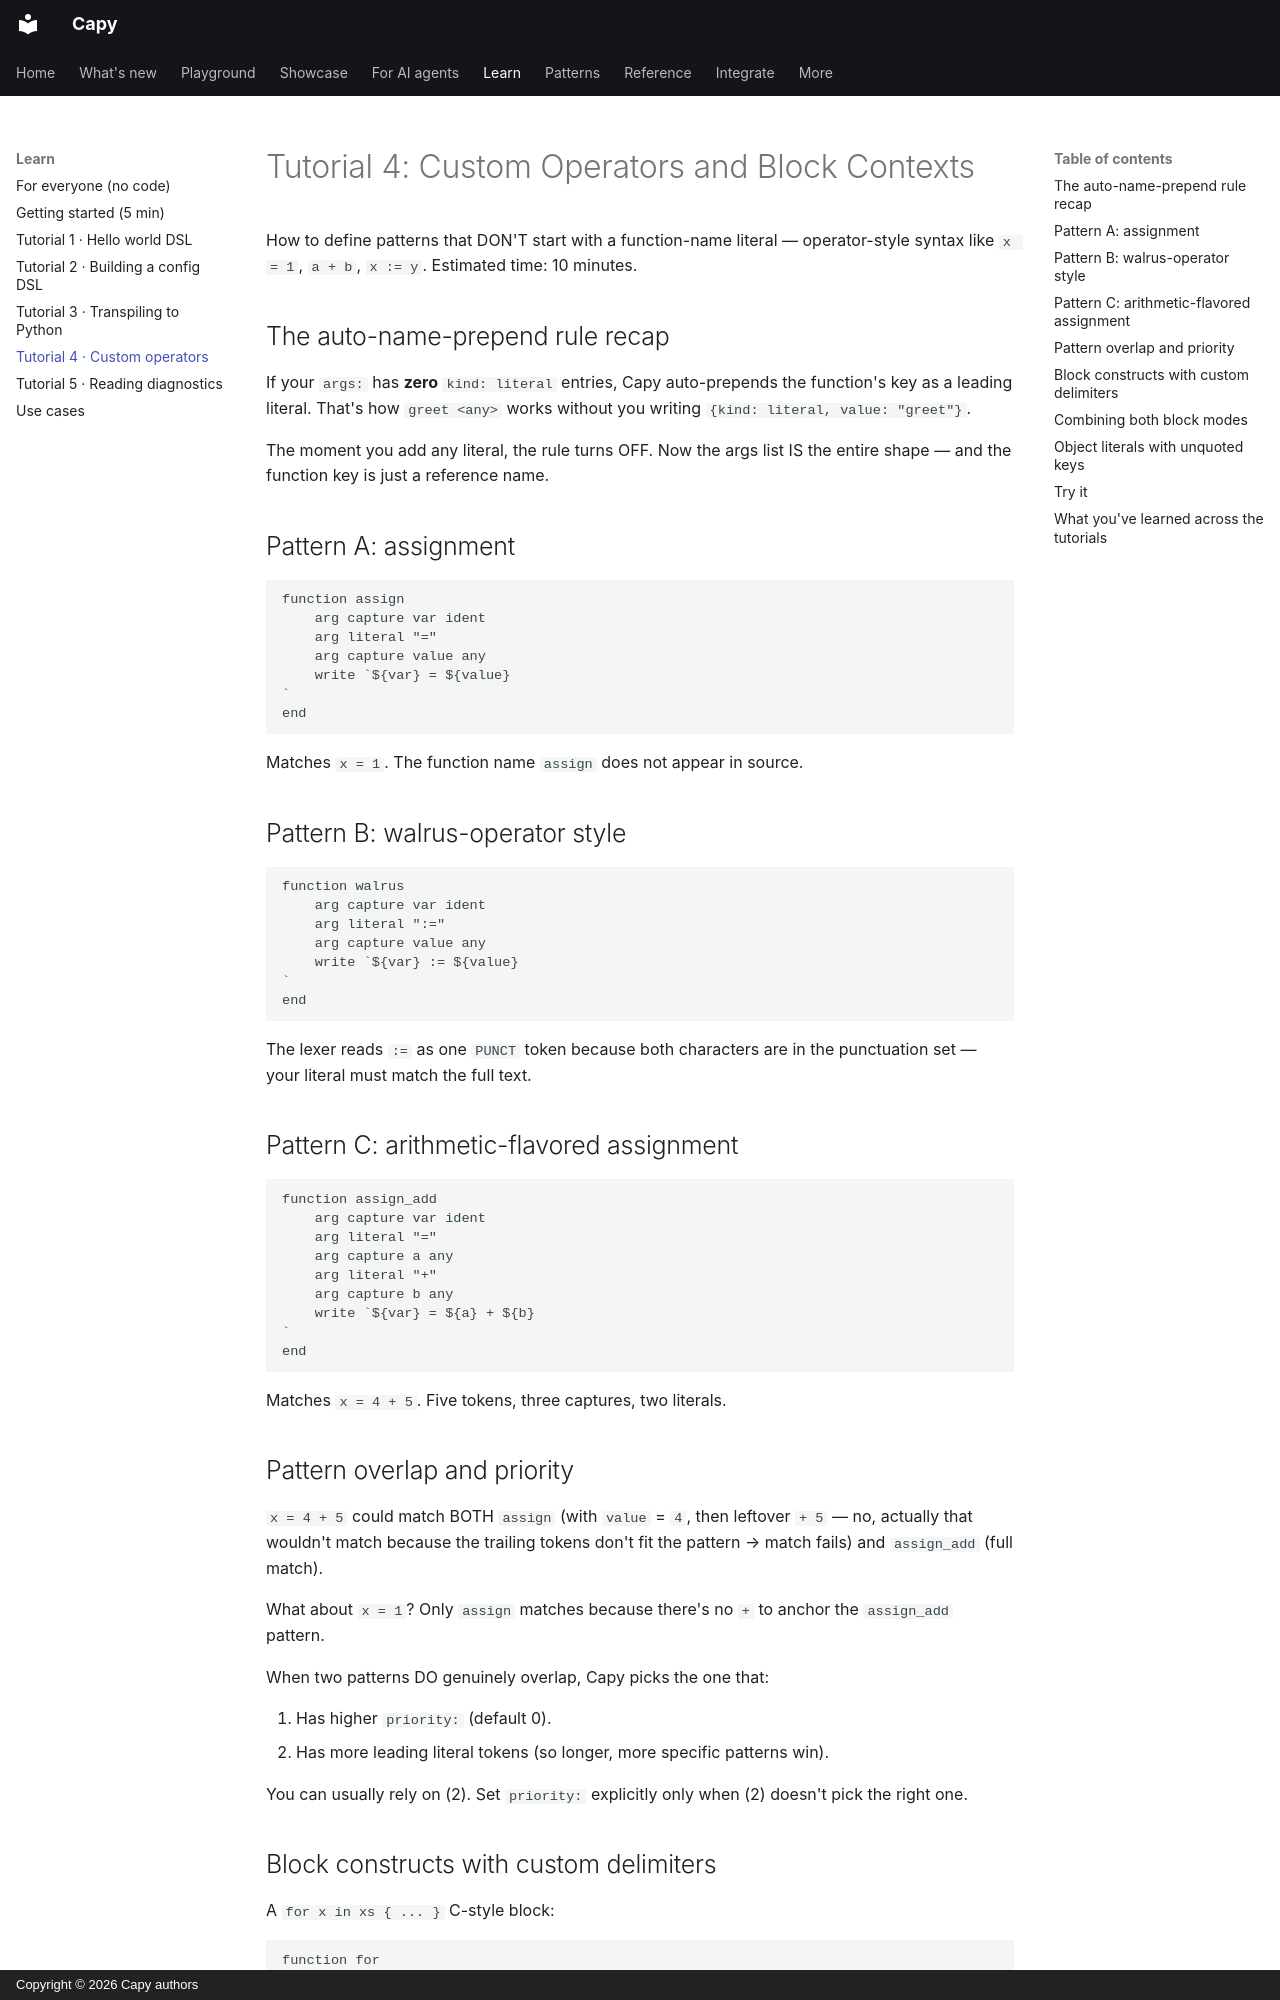

repository: olivierdevelops/capy · page: tutorials/04-custom-operators/index.html · generator: mkdocs · copyright: Copyright © 2026 Capy authors

# Tutorial 4: Custom Operators and Block Contexts

How to define patterns that DON'T start with a function-name literal —
operator-style syntax like `x = 1`, `a + b`, `x := y`. Estimated time: 10
minutes.

## The auto-name-prepend rule recap

If your `args:` has **zero** `kind: literal` entries, Capy auto-prepends
the function's key as a leading literal. That's how `greet <any>` works
without you writing `{kind: literal, value: "greet"}`.

The moment you add any literal, the rule turns OFF. Now the args list IS
the entire shape — and the function key is just a reference name.

## Pattern A: assignment

```
function assign
    arg capture var ident
    arg literal "="
    arg capture value any
    write `${var} = ${value}
`
end
```

Matches `x = 1`. The function name `assign` does not appear in source.

## Pattern B: walrus-operator style

```
function walrus
    arg capture var ident
    arg literal ":="
    arg capture value any
    write `${var} := ${value}
`
end
```

The lexer reads `:=` as one `PUNCT` token because both characters are in
the punctuation set — your literal must match the full text.

## Pattern C: arithmetic-flavored assignment

```
function assign_add
    arg capture var ident
    arg literal "="
    arg capture a any
    arg literal "+"
    arg capture b any
    write `${var} = ${a} + ${b}
`
end
```

Matches `x = 4 + 5`. Five tokens, three captures, two literals.

## Pattern overlap and priority

`x = 4 + 5` could match BOTH `assign` (with `value` = `4`, then leftover
`+ 5` — no, actually that wouldn't match because the trailing tokens
don't fit the pattern → match fails) and `assign_add` (full match).

What about `x = 1`? Only `assign` matches because there's no `+` to anchor
the `assign_add` pattern.

When two patterns DO genuinely overlap, Capy picks the one that:

1. Has higher `priority:` (default 0).
2. Has more leading literal tokens (so longer, more specific patterns
   win).

You can usually rely on (2). Set `priority:` explicitly only when (2)
doesn't pick the right one.
